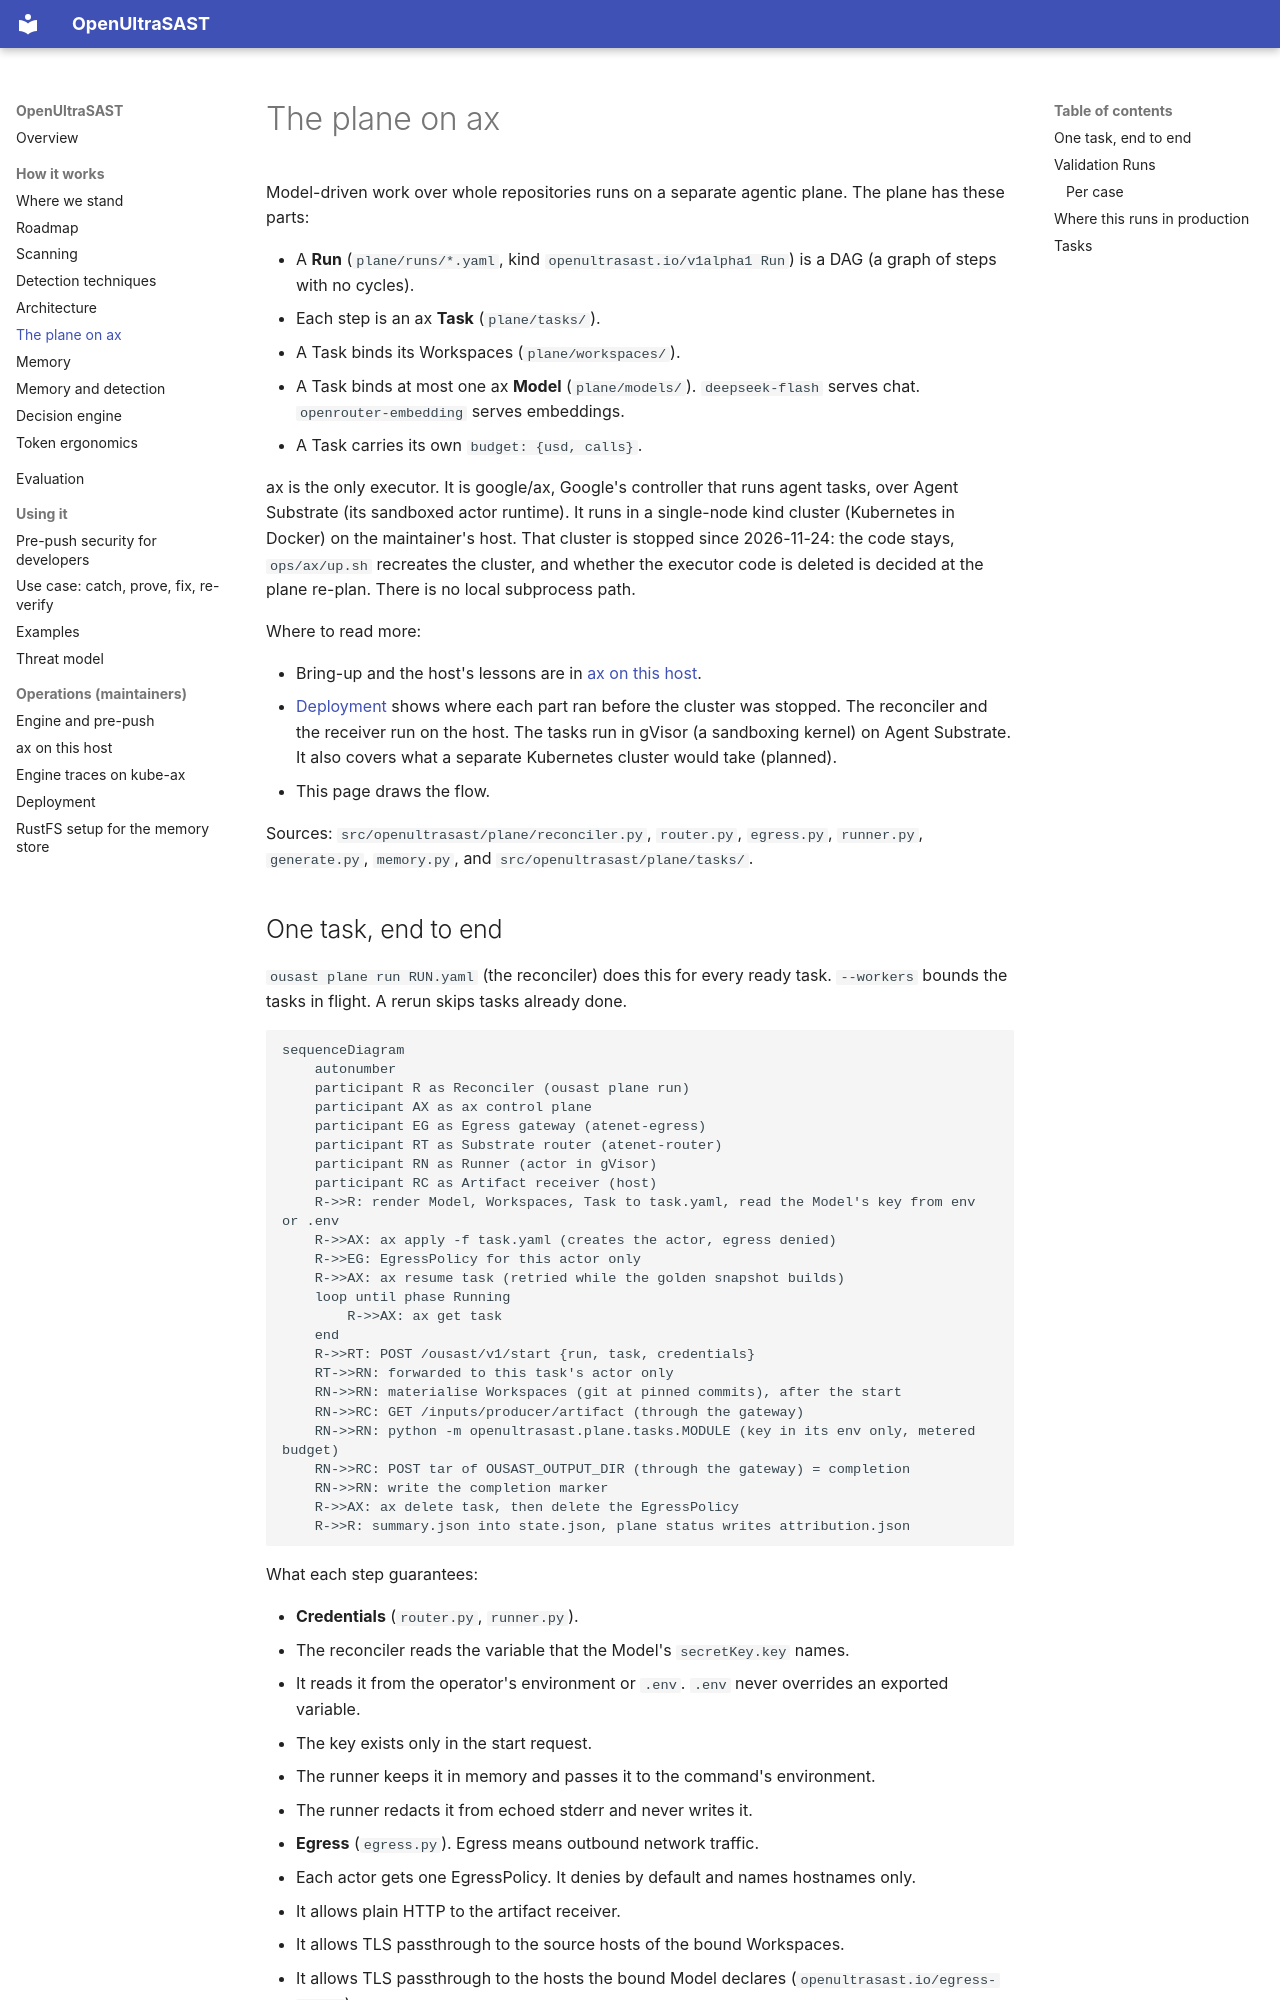

repository: norandom/OpenUltraSAST · page: plane/index.html · generator: mkdocs

# The plane on ax

Model-driven work over whole repositories runs on a separate agentic plane. The plane has these parts:

- A **Run** (`plane/runs/*.yaml`, kind `openultrasast.io/v1alpha1 Run`) is a DAG (a graph of steps
  with no cycles).
- Each step is an ax **Task** (`plane/tasks/`).
- A Task binds its Workspaces (`plane/workspaces/`).
- A Task binds at most one ax **Model** (`plane/models/`). `deepseek-flash` serves chat.
  `openrouter-embedding` serves embeddings.
- A Task carries its own `budget: {usd, calls}`.

ax is the only executor. It is google/ax, Google's controller that runs agent tasks, over Agent Substrate (its
sandboxed actor runtime). It runs in a single-node kind cluster (Kubernetes in Docker) on the maintainer's
host. That cluster is stopped since 2026-11-24: the code stays, `ops/ax/up.sh` recreates the cluster,
and whether the executor code is deleted is decided at the plane re-plan. There is no local subprocess path.

Where to read more:

- Bring-up and the host's lessons are in [ax on this host](ops/ax/README.md).
- [Deployment](deployment.md) shows where each part ran before the cluster was stopped. The reconciler and the
  receiver run on the host. The tasks run in gVisor (a sandboxing kernel) on Agent Substrate. It also covers what
  a separate Kubernetes cluster would take (planned).
- This page draws the flow.

Sources: `src/openultrasast/plane/reconciler.py`, `router.py`, `egress.py`, `runner.py`,
`generate.py`, `memory.py`, and `src/openultrasast/plane/tasks/`.
